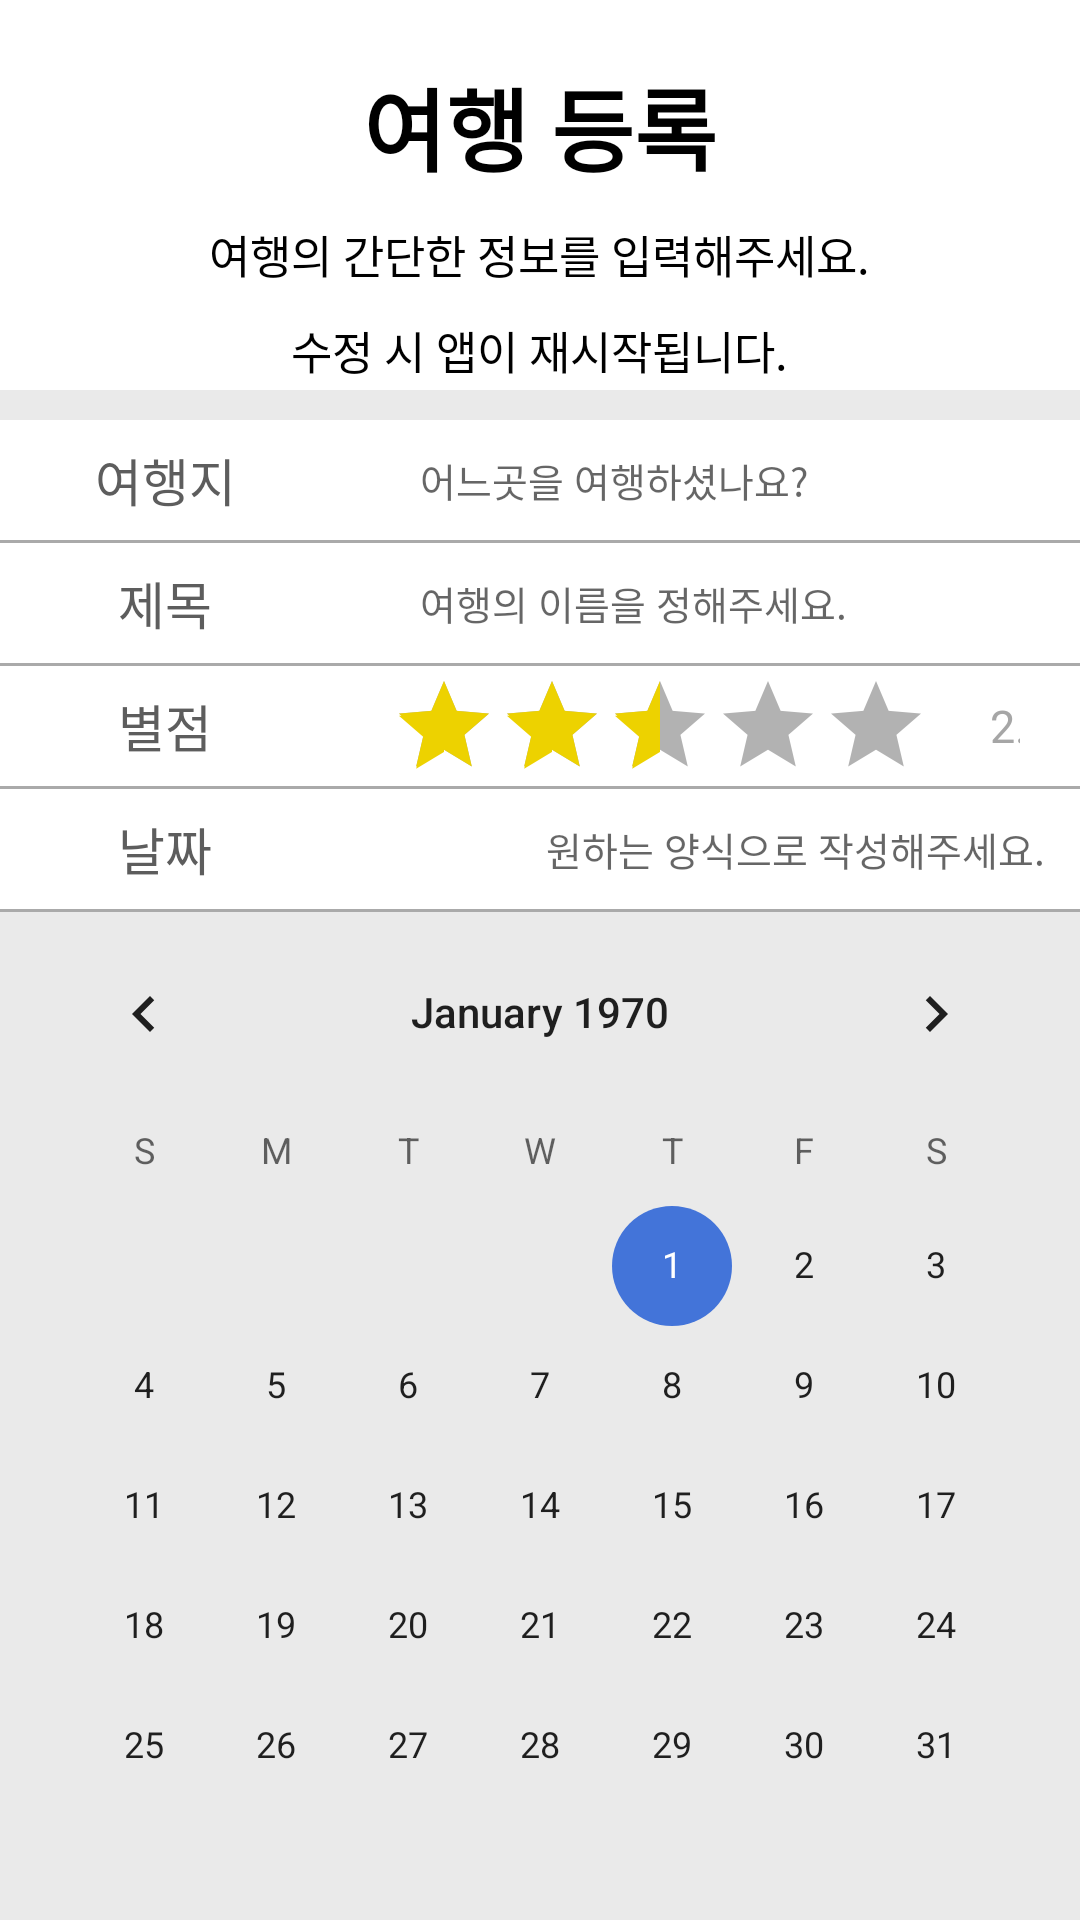

Android layout source for this screen:
<!-- AndroidManifest.xml: application theme Theme.GPSpro -->
<!-- res/layout/activity_add_note.xml -->
<?xml version="1.0" encoding="utf-8"?>
<LinearLayout xmlns:android="http://schemas.android.com/apk/res/android"
    xmlns:app="http://schemas.android.com/apk/res-auto"
    xmlns:tools="http://schemas.android.com/tools"
    android:layout_width="match_parent"
    android:layout_height="match_parent"
    android:orientation="vertical"
    tools:context=".AddEditNoteActivity"
    android:background="#EAEAEA">

    <LinearLayout
        android:layout_width="match_parent"
        android:layout_height="130dp"
        android:layout_gravity="center"
        android:background="#FFFFFF"
        android:orientation="vertical">

        <TextView
            android:id="@+id/tv_content"
            android:layout_width="wrap_content"
            android:layout_height="wrap_content"
            android:layout_centerHorizontal="true"
            android:layout_gravity="center"
            android:layout_marginTop="20dp"
            android:text="여행 등록"
            android:textColor="@color/black"
            android:textSize="30dp"
            android:textStyle="bold" />

        <TextView
            android:id="@+id/tv_contents"
            android:layout_width="wrap_content"
            android:layout_height="wrap_content"
            android:layout_centerHorizontal="true"
            android:layout_gravity="center"
            android:layout_marginTop="10dp"
            android:textSize="15dp"
            android:text="여행의 간단한 정보를 입력해주세요."
            android:textColor="@color/black" />
        <TextView
            android:id="@+id/tv_contentss"
            android:layout_width="wrap_content"
            android:layout_height="wrap_content"
            android:layout_centerHorizontal="true"
            android:layout_gravity="center"
            android:layout_marginTop="10dp"
            android:textSize="15dp"
            android:text="수정 시 앱이 재시작됩니다."
            android:textColor="@color/black" />
    </LinearLayout>







    <LinearLayout
        android:layout_marginTop="10dp"
        android:layout_gravity="center"
        android:layout_width="match_parent"
        android:layout_height="40dp"
        android:orientation="horizontal"
        android:background="@color/white">
        <TextView
            android:textAlignment="center"
            android:layout_marginLeft="20dp"
            android:textColor="#5D5D5D"
            android:textSize="17dp"
            android:layout_gravity="center"
            android:layout_width="70dp"
            android:layout_height="wrap_content"
            android:text="여행지"/>

        <EditText
            android:textSize="13dp"
            android:layout_marginLeft="50dp"
            android:layout_marginRight="20dp"
            android:background="@null"
            android:id="@+id/edit_text_title"
            android:layout_width="250dp"
            android:layout_height="wrap_content"
            android:layout_gravity="center"
            android:ems="10"
            android:hint="어느곳을 여행하셨나요?"
            android:inputType="textPersonName"
            app:layout_constraintEnd_toEndOf="@+id/et_id"
            app:layout_constraintStart_toStartOf="@+id/et_id"
            app:layout_constraintTop_toBottomOf="@+id/et_id" />
    </LinearLayout>
    <View
        android:layout_width="match_parent"
        android:layout_height="1dp"
        android:background="@android:color/darker_gray"/>
    <LinearLayout
        android:layout_gravity="center"
        android:layout_width="match_parent"
        android:layout_height="40dp"
        android:orientation="horizontal"
        android:background="@color/white">
        <TextView
            android:textAlignment="center"
            android:layout_marginLeft="20dp"
            android:textColor="#5D5D5D"
            android:textSize="17dp"
            android:layout_gravity="center"
            android:layout_width="70dp"
            android:layout_height="wrap_content"
            android:text="제목"/>
        <EditText
            android:textSize="13dp"
            android:background="@null"
            android:layout_marginLeft="50dp"
            android:layout_marginRight="20dp"
            android:id="@+id/edit_text_description"
            android:layout_width="match_parent"
            android:layout_height="wrap_content"
            android:layout_gravity="center"
            android:ems="10"
            android:hint="여행의 이름을 정해주세요."
            android:inputType="textPersonName"
            app:layout_constraintEnd_toEndOf="parent"
            app:layout_constraintStart_toStartOf="parent"
            app:layout_constraintTop_toTopOf="parent" />
    </LinearLayout>
    <View
        android:layout_width="match_parent"
        android:layout_height="1dp"
        android:background="@android:color/darker_gray"/>
    <LinearLayout
        android:layout_gravity="center"
        android:layout_width="match_parent"
        android:layout_height="40dp"
        android:orientation="horizontal"
        android:background="@color/white">
        <TextView
            android:textAlignment="center"
            android:layout_marginLeft="20dp"
            android:textColor="#5D5D5D"
            android:textSize="17dp"
            android:layout_gravity="center"
            android:layout_width="70dp"
            android:layout_height="wrap_content"
            android:text="별점"/>

        <RatingBar
            android:theme="@style/CustomRatingBar"
            style="?android:attr/ratingBarStyleIndicator"
            android:layout_marginLeft="40dp"
            android:layout_gravity="center"
            android:id="@+id/ratingBar1"
            android:layout_width="wrap_content"
            android:layout_height="wrap_content"
            android:stepSize="0.1"
            android:rating="2.5"
            android:isIndicator="false"
            />
        <EditText
            android:textSize="15dp"
            android:textColor="#A6A6A6"
            android:layout_marginLeft="20dp"
            android:layout_marginRight="20dp"
            android:background="@null"
            android:id="@+id/tv"
            android:layout_width="wrap_content"
            android:layout_height="wrap_content"
            android:layout_gravity="center"
            android:ems="10"
            android:text="2.5"
            android:inputType="textPersonName" />

    </LinearLayout>
    <View
        android:layout_width="match_parent"
        android:layout_height="1dp"
        android:background="@android:color/darker_gray"/>
    <LinearLayout
        android:layout_gravity="center"
        android:layout_width="match_parent"
        android:layout_height="40dp"
        android:orientation="horizontal"
        android:background="@color/white">
        <TextView
            android:textAlignment="center"
            android:layout_marginLeft="20dp"
            android:textColor="#5D5D5D"
            android:textSize="17dp"
            android:layout_gravity="center"
            android:layout_width="70dp"
            android:layout_height="wrap_content"
            android:text="날짜"/>

        <EditText
            android:layout_gravity="center"
            android:textAlignment="center"
            android:textSize="13dp"
            android:layout_marginLeft="50dp"
            android:layout_marginRight="20dp"
            android:background="@null"
            android:id="@+id/edit_text_date"
            android:layout_width="250dp"
            android:layout_height="wrap_content"
            android:ems="10"
            android:hint="원하는 양식으로 작성해주세요."
            android:inputType="textPersonName"
            app:layout_constraintEnd_toEndOf="@+id/et_id"
            app:layout_constraintStart_toStartOf="@+id/et_id"
            app:layout_constraintTop_toBottomOf="@+id/et_id" />


    </LinearLayout>
    <View
        android:layout_width="match_parent"
        android:layout_height="1dp"
        android:background="@android:color/darker_gray"/>

    <CalendarView
        android:id="@+id/calendar"
        android:layout_gravity="center"
        android:layout_width="wrap_content"
        android:layout_height="wrap_content" />









</LinearLayout>
<!-- resources referenced by this layout -->
<resources>
  <color name="black">#FF000000</color>
  <color name="white">#FFFFFFFF</color>
  <style name="CustomRatingBar" parent="Theme.AppCompat">
          <item name="colorControlNormal">@color/black</item>
          <item name="colorControlActivated">#EDD200</item>
      </style>
  <style name="Theme.GPSpro" parent="Theme.MaterialComponents.DayNight.DarkActionBar">
          
  
          <item name="colorPrimary">#4374D9</item>
          <item name="colorPrimaryVariant">#4374D9</item>
          <item name="colorOnPrimary">#000000</item>
          
  
          <item name="colorSecondary">#4374D9</item>
          <item name="colorSecondaryVariant">@color/teal_700</item>
          <item name="colorOnSecondary">@color/black</item>
          
          <item name="android:statusBarColor" tools:targetApi="l">?attr/colorPrimaryVariant</item>
          
      </style>
  <color name="teal_700">#FF018786</color>
</resources>
